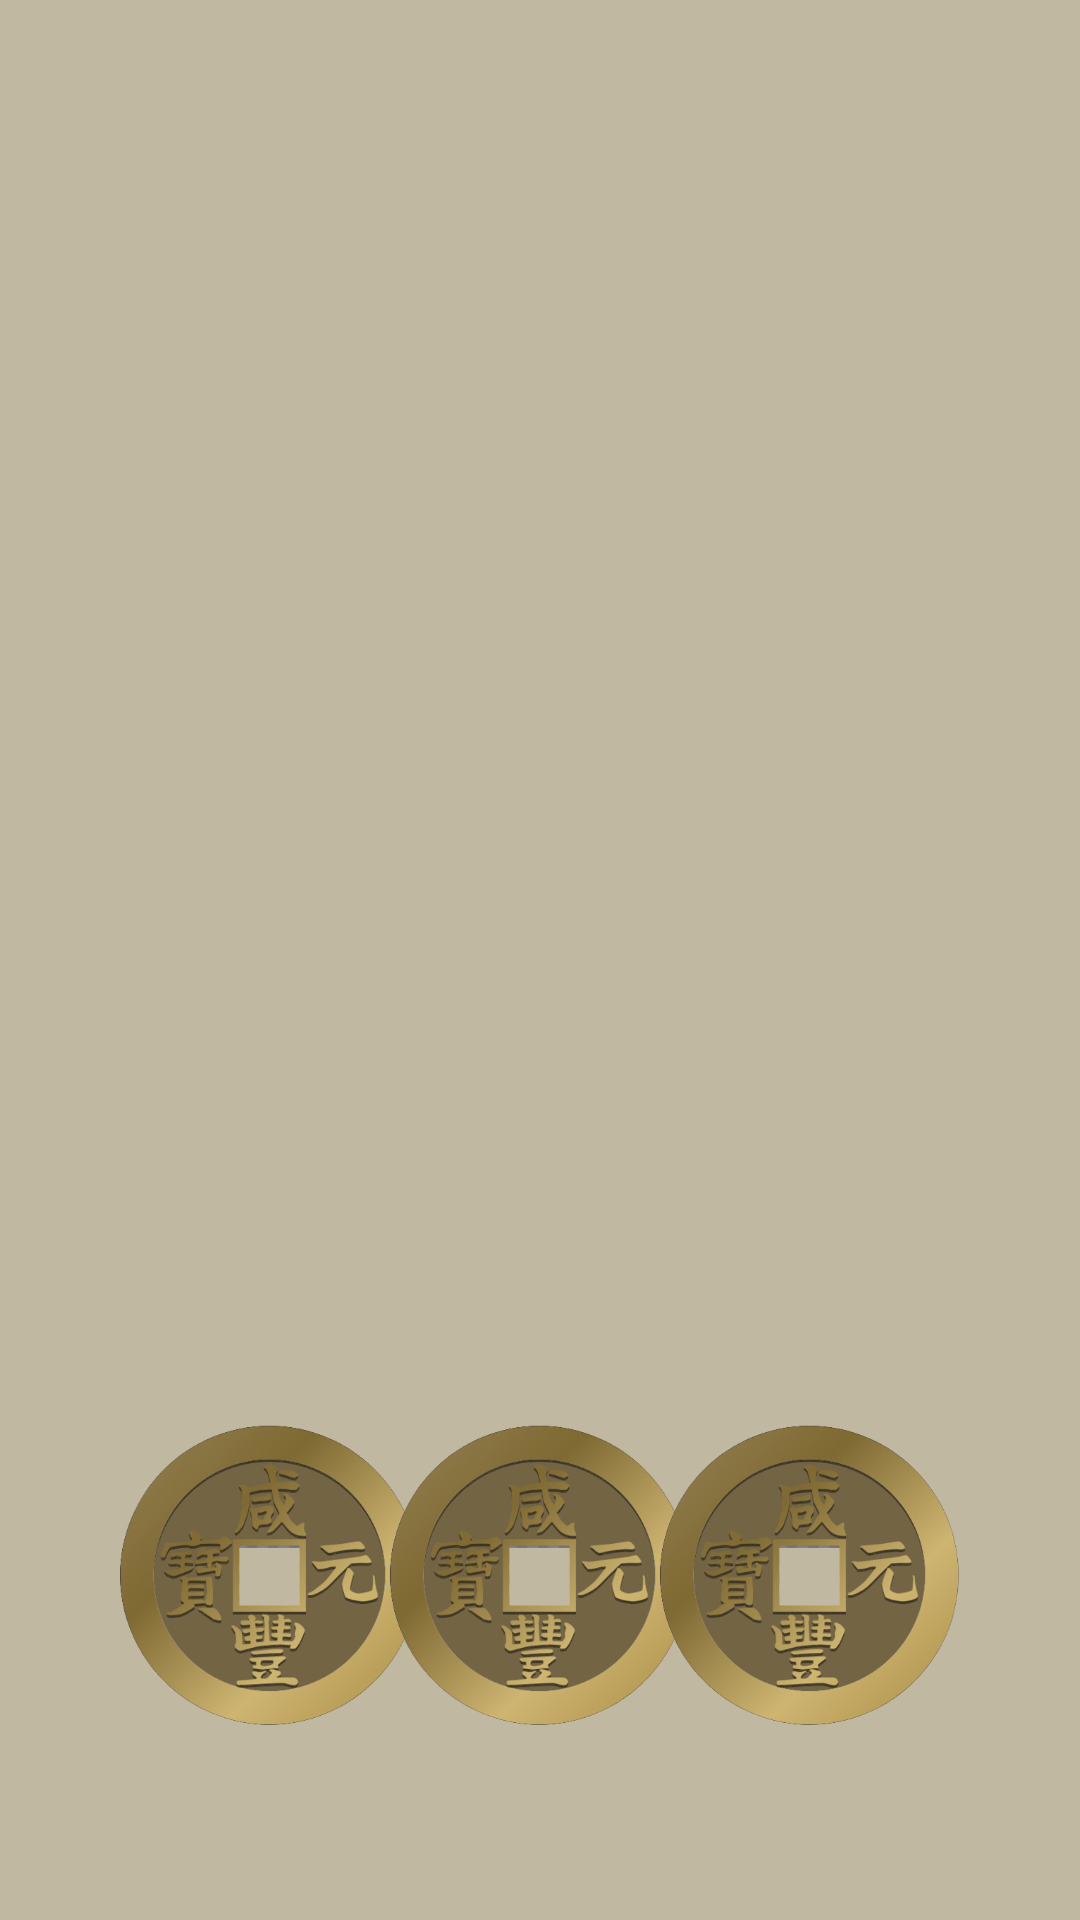

Produce the Android XML layout that renders to this screen, including the resource entries it uses.
<!-- AndroidManifest.xml: application theme Theme.IChing -->
<!-- res/layout/activity_question_submit.xml -->
<?xml version="1.0" encoding="utf-8"?>
<androidx.constraintlayout.widget.ConstraintLayout xmlns:android="http://schemas.android.com/apk/res/android"
    xmlns:app="http://schemas.android.com/apk/res-auto"
    xmlns:tools="http://schemas.android.com/tools"
    android:layout_width="match_parent"
    android:layout_height="match_parent"
    android:background="@color/paper"
    tools:context=".QuestionSubmitActivity">


    <TextView
        android:id="@+id/question_display"
        android:layout_width="wrap_content"
        android:layout_height="100dp"
        android:layout_marginTop="50dp"
        android:gravity="center"
        android:lineSpacingExtra="20dp"
        android:textSize="22sp"
        app:layout_constraintEnd_toEndOf="parent"
        app:layout_constraintStart_toStartOf="parent"
        app:layout_constraintTop_toTopOf="parent" />


    <ImageView
        android:id="@+id/line6"
        android:layout_width="200dp"
        android:layout_height="30dp"
        android:layout_marginTop="20dp"
        app:layout_constraintEnd_toEndOf="parent"
        app:layout_constraintHorizontal_bias="0.5"
        app:layout_constraintStart_toStartOf="parent"
        app:layout_constraintTop_toBottomOf="@+id/question_display" />

    <ImageView
        android:id="@+id/line5"
        android:layout_width="200dp"
        android:layout_height="30dp"
        app:layout_constraintEnd_toEndOf="parent"
        app:layout_constraintHorizontal_bias="0.5"
        app:layout_constraintStart_toStartOf="parent"
        app:layout_constraintTop_toBottomOf="@+id/line6" />

    <ImageView
        android:id="@+id/line4"
        android:layout_width="200dp"
        android:layout_height="30dp"
        app:layout_constraintEnd_toEndOf="parent"
        app:layout_constraintHorizontal_bias="0.5"
        app:layout_constraintStart_toStartOf="parent"
        app:layout_constraintTop_toBottomOf="@+id/line5" />

    <ImageView
        android:id="@+id/line3"
        android:layout_width="200dp"
        android:layout_height="30dp"
        app:layout_constraintEnd_toEndOf="parent"
        app:layout_constraintHorizontal_bias="0.5"
        app:layout_constraintStart_toStartOf="parent"
        app:layout_constraintTop_toBottomOf="@+id/line4" />

    <ImageView
        android:id="@+id/line2"
        android:layout_width="200dp"
        android:layout_height="30dp"
        app:layout_constraintEnd_toEndOf="parent"
        app:layout_constraintHorizontal_bias="0.5"
        app:layout_constraintStart_toStartOf="parent"
        app:layout_constraintTop_toBottomOf="@+id/line3" />

    <ImageView
        android:id="@+id/line1"
        android:layout_width="200dp"
        android:layout_height="30dp"
        app:layout_constraintEnd_toEndOf="parent"
        app:layout_constraintHorizontal_bias="0.5"
        app:layout_constraintStart_toStartOf="parent"
        app:layout_constraintTop_toBottomOf="@+id/line2" />

    <androidx.appcompat.widget.AppCompatButton
        android:id="@+id/hexagram_meaning_button"
        android:layout_width="280dp"
        android:layout_height="48dp"
        android:layout_marginTop="50dp"
        android:background="@drawable/default_button"
        android:text="Hexagram Meaning"
        android:textAlignment="center"
        android:textColor="@color/white"
        android:textSize="20sp"
        android:textStyle="bold"
        android:visibility="invisible"
        app:layout_constraintEnd_toEndOf="parent"
        app:layout_constraintHorizontal_bias="0.5"
        app:layout_constraintStart_toStartOf="parent"
        app:layout_constraintTop_toBottomOf="@+id/line1" />

    <TextView
        android:id="@+id/prompt"
        android:layout_width="wrap_content"
        android:layout_height="wrap_content"
        android:layout_marginBottom="20dp"
        android:gravity="center"
        android:textAlignment="center"
        android:textSize="30sp"
        android:textStyle="bold"
        app:layout_constraintBottom_toTopOf="@+id/coin_two_display"
        app:layout_constraintEnd_toEndOf="parent"
        app:layout_constraintHorizontal_bias="0.5"
        app:layout_constraintStart_toStartOf="parent" />

    <TextView
        android:id="@+id/coin_one_display"
        android:layout_width="100dp"
        android:layout_height="wrap_content"
        android:layout_marginBottom="4dp"
        android:textAlignment="center"
        android:textSize="20sp"
        app:layout_constraintBottom_toTopOf="@+id/coinOne"
        app:layout_constraintEnd_toEndOf="parent"
        app:layout_constraintHorizontal_bias="0.128"
        app:layout_constraintStart_toStartOf="parent" />

    <ImageButton
        android:id="@+id/coinOne"
        android:layout_width="100dp"
        android:layout_height="100dp"
        android:layout_marginStart="40dp"
        android:layout_marginBottom="65dp"
        android:background="@drawable/coin_heads"
        app:layout_constraintBottom_toBottomOf="parent"
        app:layout_constraintStart_toStartOf="parent"
        tools:ignore="SpeakableTextPresentCheck,ImageContrastCheck" />

    <TextView
        android:id="@+id/coin_two_display"
        android:layout_width="100dp"
        android:layout_height="wrap_content"
        android:layout_marginBottom="4dp"
        android:gravity="center"
        android:textAlignment="center"
        android:textSize="20sp"
        app:layout_constraintBottom_toTopOf="@+id/coinTwo"
        app:layout_constraintEnd_toEndOf="parent"
        app:layout_constraintHorizontal_bias="0.501"
        app:layout_constraintStart_toStartOf="parent" />

    <ImageButton
        android:id="@+id/coinTwo"
        android:layout_width="100dp"
        android:layout_height="100dp"
        android:layout_marginBottom="65dp"
        android:background="@drawable/coin_heads"
        app:layout_constraintBottom_toBottomOf="parent"
        app:layout_constraintEnd_toStartOf="@+id/coinThree"
        app:layout_constraintStart_toEndOf="@+id/coinOne"
        tools:ignore="SpeakableTextPresentCheck,ImageContrastCheck" />

    <TextView
        android:id="@+id/coin_three_display"
        android:layout_width="100dp"
        android:layout_height="wrap_content"
        android:layout_marginBottom="4dp"
        android:gravity="center"
        android:textAlignment="center"
        android:textSize="20sp"
        app:layout_constraintBottom_toTopOf="@+id/coinThree"
        app:layout_constraintEnd_toEndOf="parent"
        app:layout_constraintHorizontal_bias="0.871"
        app:layout_constraintStart_toStartOf="parent" />

    <ImageButton
        android:id="@+id/coinThree"
        android:layout_width="100dp"
        android:layout_height="100dp"
        android:layout_marginEnd="40dp"
        android:layout_marginBottom="65dp"
        android:background="@drawable/coin_heads"
        app:layout_constraintBottom_toBottomOf="parent"
        app:layout_constraintEnd_toEndOf="parent"
        tools:ignore="SpeakableTextPresentCheck,ImageContrastCheck" />

</androidx.constraintlayout.widget.ConstraintLayout>
<!-- resources referenced by this layout -->
<resources>
  <color name="paper">#C0B8A0</color>
  <color name="white">#FFFFFFFF</color>
  <!-- drawable coin_heads: png bitmap (drawable, 167036 bytes) -->
  <!-- drawable default_button (drawable) -->
  <?xml version="1.0" encoding="utf-8"?>
  <shape xmlns:android="http://schemas.android.com/apk/res/android">
      <solid
          android:color="@color/ink"
          />
  
      <stroke
          android:width="3dp"
          android:color="@color/marron"
          />
  
      <padding
          android:bottom="2dp"
          android:left="2dp"
          android:right="2dp"
          android:top="2dp"
          />
  
      <corners
          android:bottomLeftRadius="4dp"
          android:bottomRightRadius="4dp"
          android:topLeftRadius="4dp"
          android:topRightRadius="4dp"
          />
  
  
  </shape>
  <style name="Theme.IChing" parent="Theme.MaterialComponents.DayNight.NoActionBar">
          
          <item name="colorPrimary">@color/ink</item>
          <item name="colorPrimaryVariant">@color/ink</item>
          <item name="colorOnPrimary">@color/marron</item>
          
          <item name="colorSecondary">@color/paper</item>
          <item name="colorSecondaryVariant">@color/paper</item>
          <item name="colorOnSecondary">@color/peach</item>
          
          <item name="android:statusBarColor">@color/ink</item>
          
          <item name="android:textColor">@color/ink</item>
          <item name="android:fontFamily">@font/okashi</item>
      </style>
  <color name="ink">#0e0424</color>
  <color name="marron">#403838</color>
  <color name="peach">#BE835B</color>
</resources>
